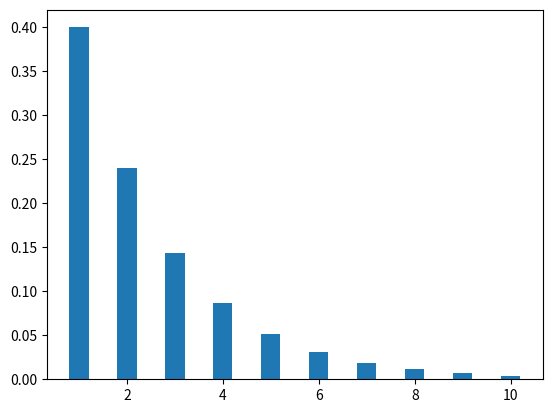

Python code for this plot:
#  52100999 Lữ Phúc Phú

import math

from matplotlib import pyplot as plt

''' Exercise 01 '''
print('1.')
def binomial(n,x,p):
    return p*(1-p)**(x-1)
print(binomial(10,3,0.4))

''' Exercise 02 '''
print('2.')
X = [1,2,3,4,5,6,7,8,9,10]
Y = [binomial(10,i,0.4) for i in X]
plt.bar(X,Y,width=0.4)
plt.show()